Labelled photos from "images_augmented", an image-classification folder in Minyael/Gift-card-classification. The possible labels are: Steam, Xbox.

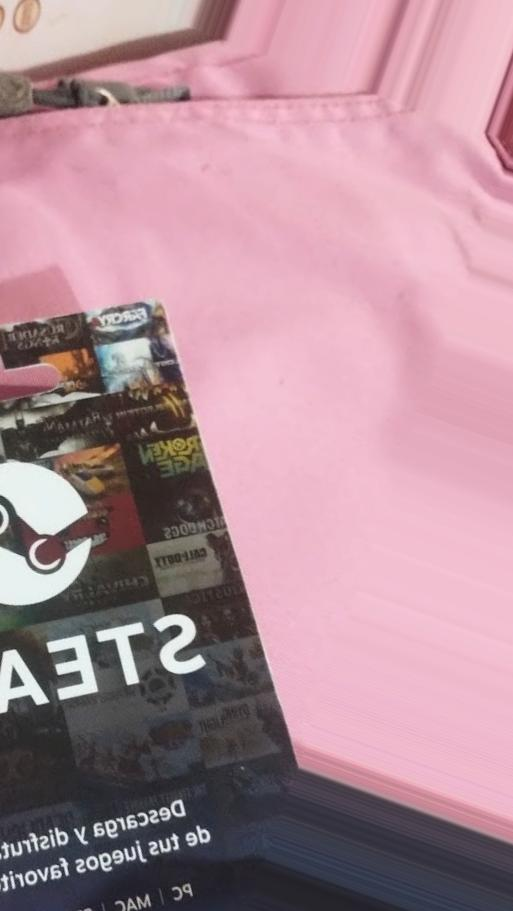
Label: Steam

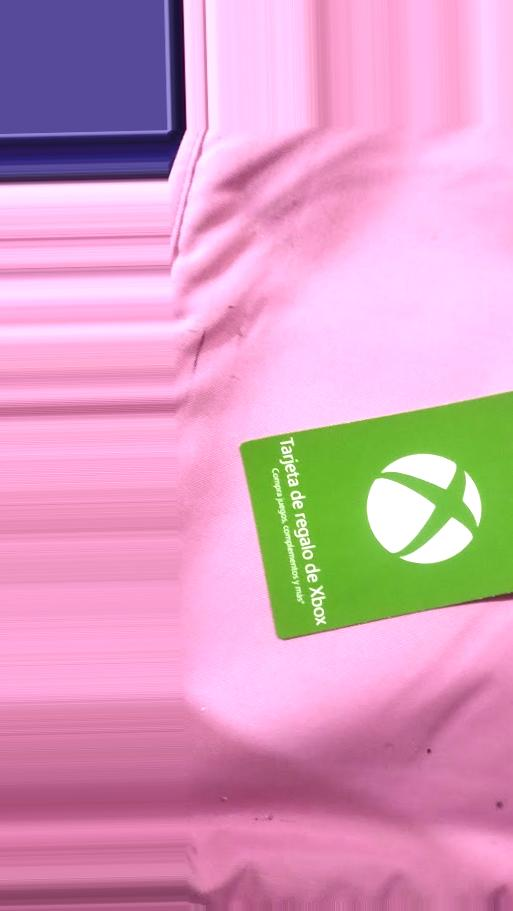
Label: Xbox

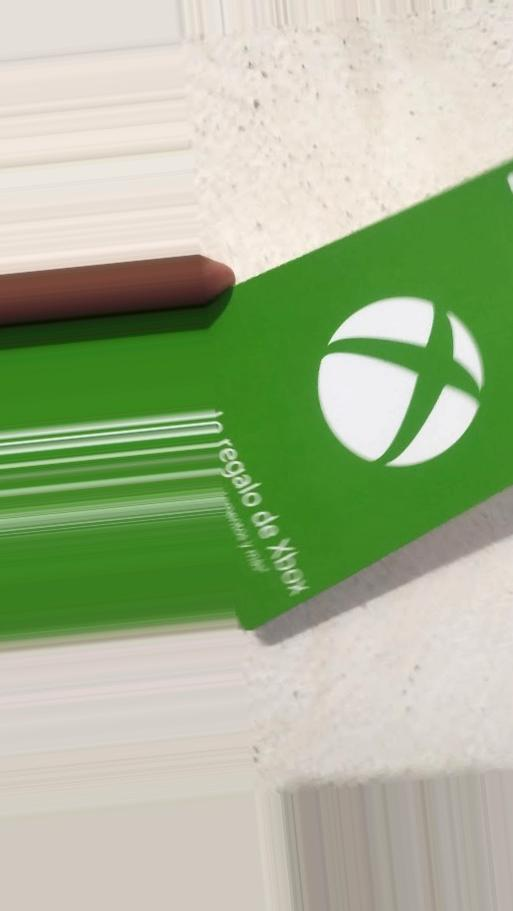
Label: Xbox

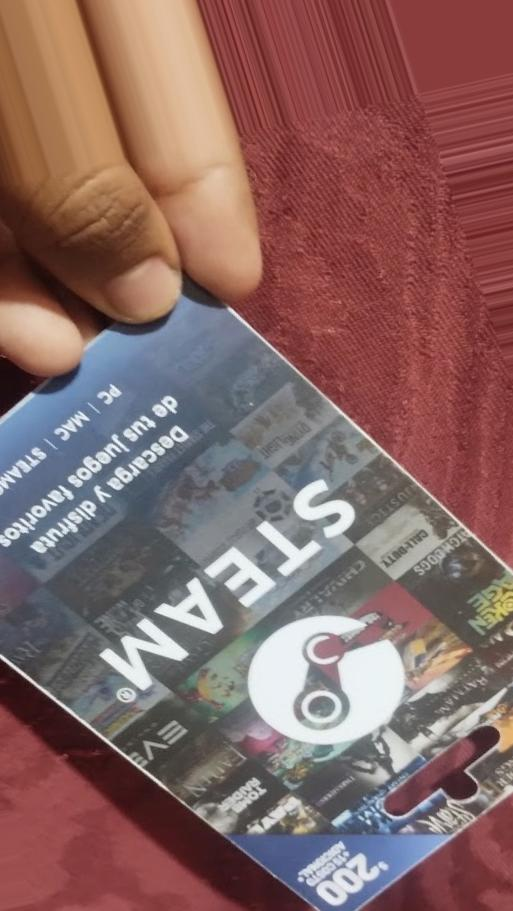
Label: Steam

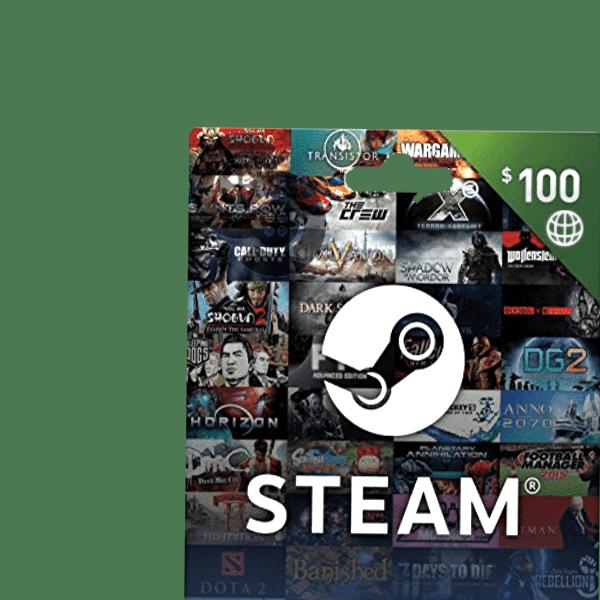
Label: Steam

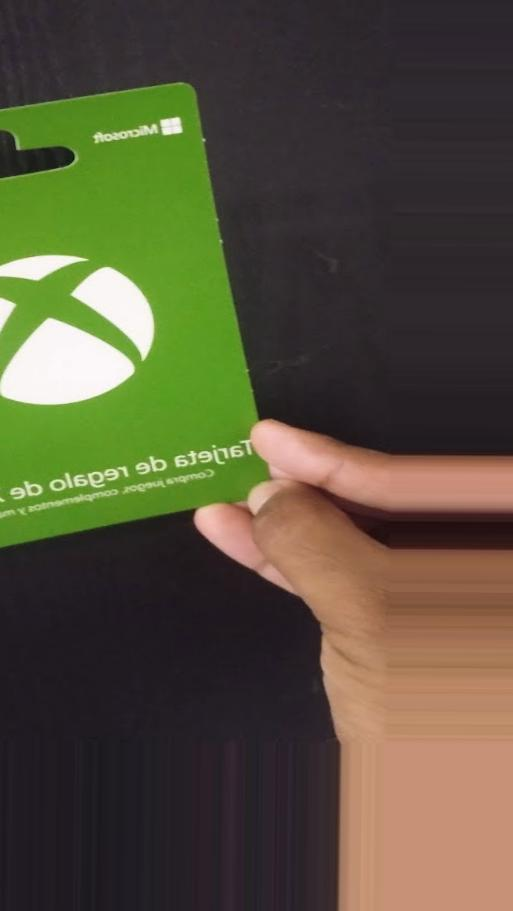
Label: Xbox
